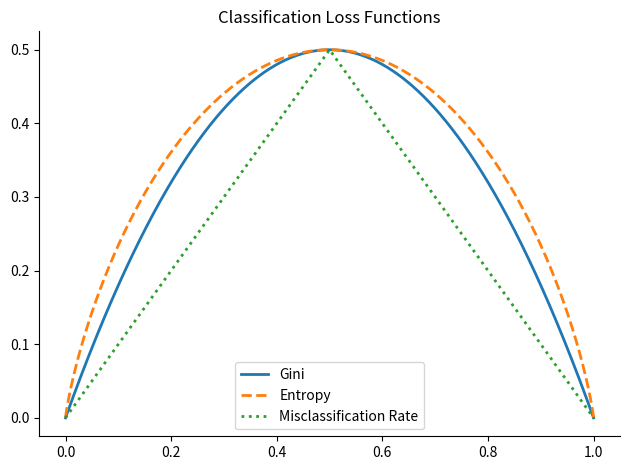

Write the Python code that produced this figure.
#!/usr/bin/env python
# coding: utf-8

# <h1>Table of Contents<span class="tocSkip"></span></h1>
# <div class="toc"><ul class="toc-item"><li><span><a href="#Introduction" data-toc-modified-id="Introduction-1"><span class="toc-item-num">1&nbsp;&nbsp;</span>Introduction</a></span></li><li><span><a href="#Definitions" data-toc-modified-id="Definitions-2"><span class="toc-item-num">2&nbsp;&nbsp;</span>Definitions</a></span></li><li><span><a href="#Imports" data-toc-modified-id="Imports-3"><span class="toc-item-num">3&nbsp;&nbsp;</span>Imports</a></span></li><li><span><a href="#Information-gain" data-toc-modified-id="Information-gain-4"><span class="toc-item-num">4&nbsp;&nbsp;</span>Information gain</a></span></li><li><span><a href="#Comparison" data-toc-modified-id="Comparison-5"><span class="toc-item-num">5&nbsp;&nbsp;</span>Comparison</a></span></li><li><span><a href="#References" data-toc-modified-id="References-6"><span class="toc-item-num">6&nbsp;&nbsp;</span>References</a></span></li><li><span><a href="#Requirements" data-toc-modified-id="Requirements-7"><span class="toc-item-num">7&nbsp;&nbsp;</span>Requirements</a></span></li></ul></div>

# # Introduction
# <hr style="border:2px solid black"> </hr>

# <div class="alert alert-warning">
# <font color=black>
# 
# **What?** Classification loss functions
# 
# </font>
# </div>

# # Definitions
# <hr style="border:2px solid black"> </hr>

# <div class="alert alert-info">
# <font color=black>
# 
# - **Information gain** is the reduction in entropy or surprise by transforming a dataset and is often used in training decision trees. Information gain is calculated by comparing the entropy of the dataset before and after a transformation.
# 
# - **Mutual information** calculates the statistical dependence between two variables and is the name given to information gain when applied to variable selection.
#     
# </font>
# </div>

# # Imports
# <hr style="border:2px solid black"> </hr>

# In[10]:


import numpy as np
from matplotlib import pyplot as plt
import pandas as pd
import seaborn as sns


# # Information gain
# <hr style="border:2px solid black"> </hr>

# <div class="alert alert-info">
# <font color=black>
# 
# - When growing a classification tree, we also use recursive binary splitting but, instead of evaluating the quality of a decision rule using the reduction of the mean-squared error, we can use the classification error rate, which is simply the fraction of the training samples in a given (leave) node that do not belong to the most common class.
# - However, the alternative measures, Gini Index or Cross-Entropy, are preferred because they are more sensitive to node purity than the classification error rate. Node purity refers to the extent of the preponderance of a single class in a node. A node that only contains samples with outcomes belonging to a single class is pure and imply successful classification for this particular region of the feature space.
# - Both the Gini Impurity and the Cross-Entropy measure take on smaller values when the class proportions approach zero or one, that is, when the child nodes become pure as a result of the split and are highest when the class proportions are even or 0.5 in the binary case.
# 
# </font>
# </div>

# # Comparison
# <hr style="border:2px solid black"> </hr>

# In[3]:


def entropy(f):
    return (-f*np.log2(f) - (1-f)*np.log2(1-f))/2


# In[4]:


def gini(f):
    return 2*f*(1-f)


# In[5]:


def misclassification_rate(f):
    return np.where(f<=.5, f, 1-f)


# In[11]:


x = np.linspace(0, 1, 10000)
(pd.DataFrame({'Gini': gini(x), 
              'Entropy': entropy(x),
             'Misclassification Rate': misclassification_rate(x)}, index=x)
 .plot(title='Classification Loss Functions', lw=2, style=['-', '--', ':']))
sns.despine()
plt.tight_layout()


# In[12]:


get_ipython().run_cell_magic('timeit', '', 'misclassification_rate(x)\n')


# In[13]:


get_ipython().run_cell_magic('timeit', '', 'gini(x)\n')


# In[14]:


get_ipython().run_cell_magic('timeit', '', 'entropy(x)\n')


# # References
# <hr style="border:2px solid black"> </hr>

# <div class="alert alert-warning">
# <font color=black>
# 
# [redacted]
# 
# </font>
# </div>

# # Requirements
# <hr style="border:2px solid black"> </hr>

# In[3]:


get_ipython().run_line_magic('load_ext', 'watermark')
get_ipython().run_line_magic('watermark', '-v -iv -m')


# In[ ]:




